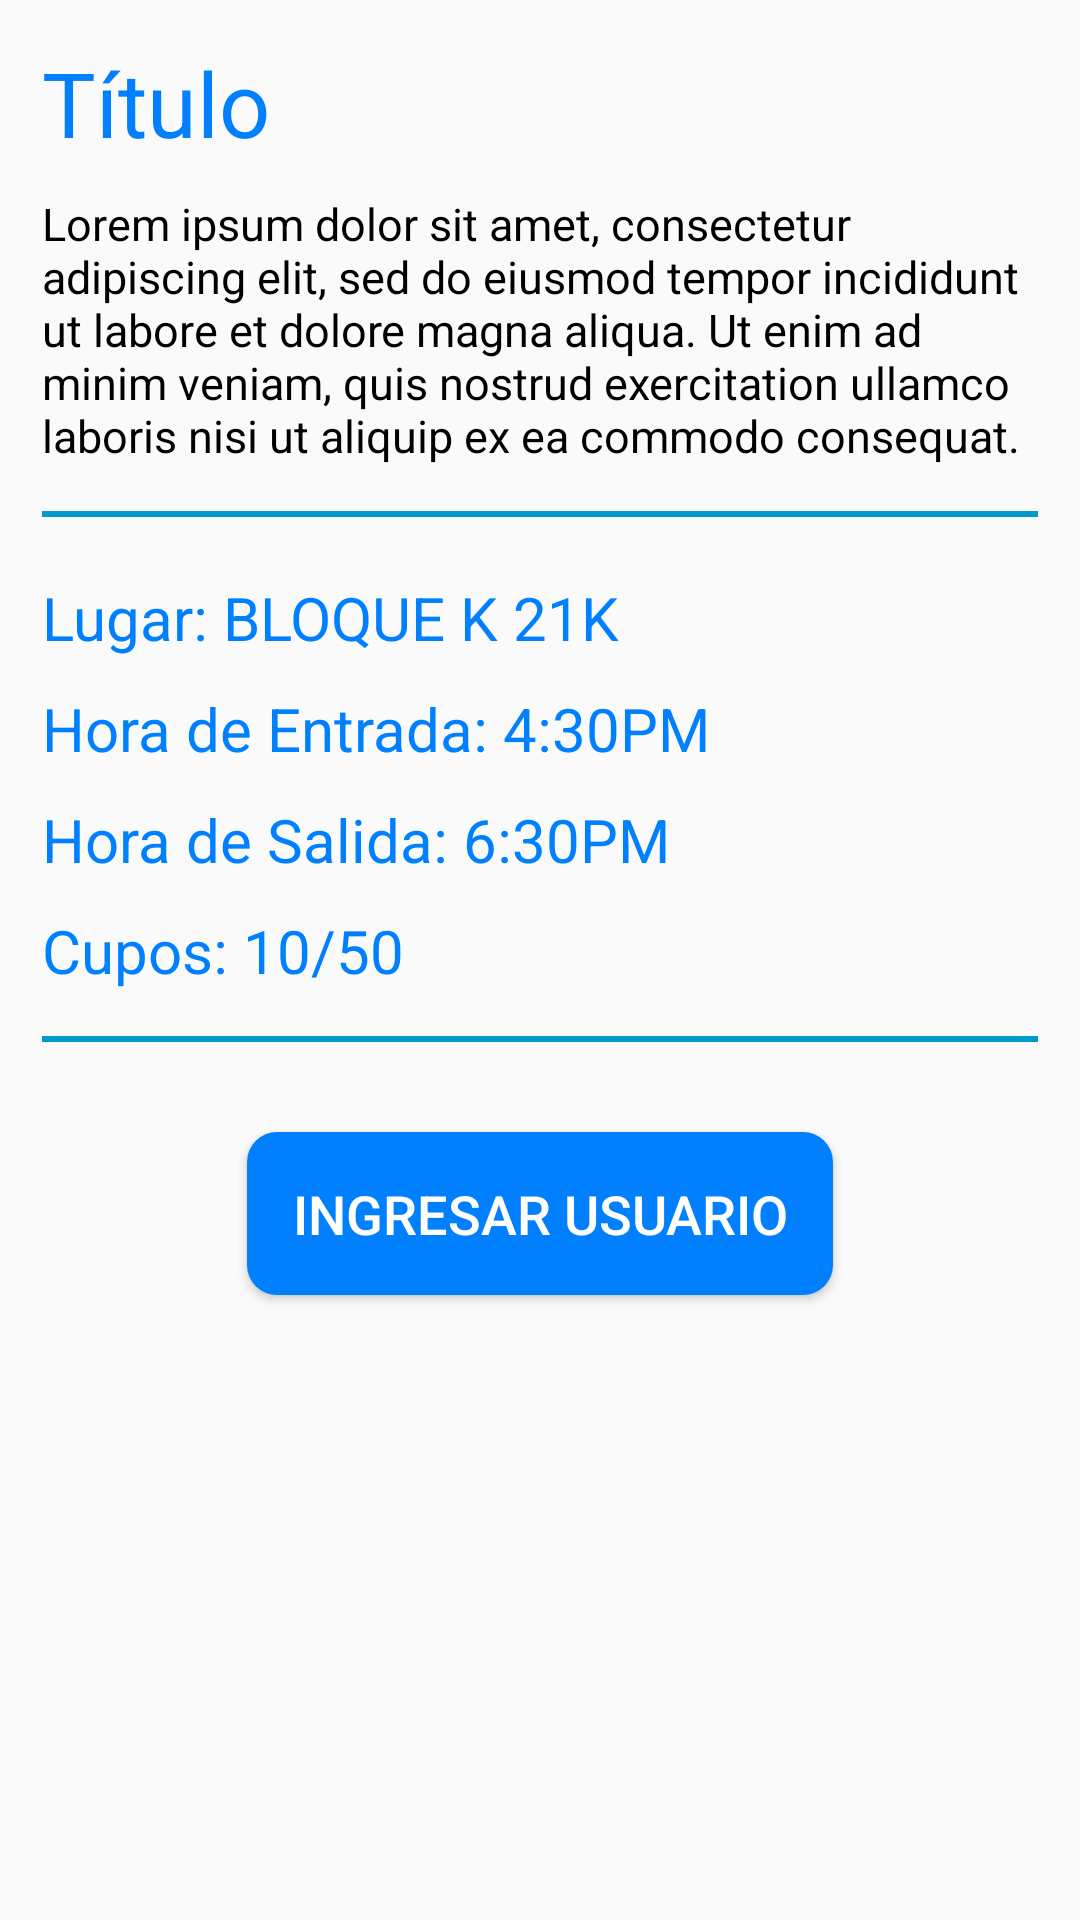

The Android layout XML behind this screen, and the referenced resources:
<!-- AndroidManifest.xml: application theme AppTheme -->
<!-- res/layout/activity_view.xml -->
<?xml version="1.0" encoding="utf-8"?>
<LinearLayout xmlns:android="http://schemas.android.com/apk/res/android"
    android:layout_width="match_parent"
    android:layout_height="match_parent"
    android:padding="14dp"
    android:orientation="vertical">

    <TextView
        android:layout_width="match_parent"
        android:layout_height="wrap_content"
        android:id="@+id/activity_title"
        android:text="Título"
        android:textColor="@color/blueSky"
        android:textSize="30dp"/>

    <TextView
        android:layout_width="match_parent"
        android:layout_height="wrap_content"
        android:id="@+id/activity_description"
        android:text="Lorem ipsum dolor sit amet, consectetur adipiscing elit, sed do eiusmod tempor incididunt ut labore et dolore magna aliqua. Ut enim ad minim veniam, quis nostrud exercitation ullamco laboris nisi ut aliquip ex ea commodo consequat."
        android:textColor="@color/black"
        android:layout_marginTop="10dp"
        android:textSize="15dp"/>

    <View
        android:layout_marginTop="15dp"
        android:layout_marginBottom="10dp"
        android:layout_width="match_parent"
        android:layout_height="2dp"
        android:background="@android:color/holo_blue_dark"/>

    <TextView
        android:layout_width="match_parent"
        android:layout_height="wrap_content"
        android:id="@+id/activity_place"
        android:text="Lugar: BLOQUE K 21K"
        android:textColor="@color/blueSky"
        android:layout_marginTop="10dp"
        android:textSize="20dp"/>

    <TextView
        android:layout_width="match_parent"
        android:layout_height="wrap_content"
        android:id="@+id/activity_hour_begin"
        android:text="Hora de Entrada: 4:30PM"
        android:textColor="@color/blueSky"
        android:layout_marginTop="10dp"
        android:textSize="20dp"/>

    <TextView
        android:layout_width="match_parent"
        android:layout_height="wrap_content"
        android:id="@+id/activity_hour_end"
        android:text="Hora de Salida: 6:30PM"
        android:textColor="@color/blueSky"
        android:layout_marginTop="10dp"
        android:textSize="20dp"/>

    <LinearLayout
        android:layout_width="match_parent"
        android:layout_height="wrap_content"
        android:orientation="horizontal">

        <TextView
            android:layout_width="wrap_content"
            android:layout_height="wrap_content"
            android:text="Cupos: "
            android:textColor="@color/blueSky"
            android:layout_marginTop="10dp"
            android:textSize="20dp"/>

        <TextView
            android:layout_width="wrap_content"
            android:layout_height="wrap_content"
            android:id="@+id/invited_number"
            android:text="10"
            android:textColor="@color/blueSky"
            android:layout_marginTop="10dp"
            android:textSize="20dp"/>

        <TextView
            android:layout_width="wrap_content"
            android:layout_height="wrap_content"
            android:text="/"
            android:textColor="@color/blueSky"
            android:layout_marginTop="10dp"
            android:textSize="20dp"/>

        <TextView
            android:layout_width="wrap_content"
            android:layout_height="wrap_content"
            android:id="@+id/invited_max"
            android:text="50"
            android:textColor="@color/blueSky"
            android:layout_marginTop="10dp"
            android:textSize="20dp"/>
    </LinearLayout>

    <View
        android:layout_marginTop="15dp"
        android:layout_marginBottom="10dp"
        android:layout_width="match_parent"
        android:layout_height="2dp"
        android:background="@android:color/holo_blue_dark"/>

    <Button
        android:layout_gravity="center"
        android:text="ingresar usuario"
        android:layout_width="wrap_content"
        android:layout_height="wrap_content"
        android:id="@+id/btnRow"
        android:textColor="@color/white"
        android:padding="20dp"
        android:layout_marginTop="15dp"
        android:textSize="18dp"
        android:onClick="openNote"
        android:background="@drawable/edit_button"/>
</LinearLayout>
<!-- resources referenced by this layout -->
<resources>
  <color name="black">#000000</color>
  <color name="blueSky">#0080ff</color>
  <color name="white">#FFFFFF</color>
  <!-- drawable edit_button (drawable) -->
  <?xml version="1.0" encoding="utf-8"?>
  <inset xmlns:android="http://schemas.android.com/apk/res/android"
      android:inset="5dp">
      <shape android:shape="rectangle">
          <solid android:color="@color/blueSky" />
          <corners android:radius="10dp" />
      </shape>
  </inset>
  <style name="AppTheme" parent="Theme.AppCompat.Light.DarkActionBar">
          
          <item name="colorPrimary">@color/colorPrimary</item>
          <item name="colorPrimaryDark">@color/colorPrimaryDark</item>
          <item name="colorAccent">@color/colorAccent</item>
      </style>
  <color name="colorPrimary">#3F51B5</color>
  <color name="colorPrimaryDark">#303F9F</color>
  <color name="colorAccent">#FFFFFF</color>
</resources>
